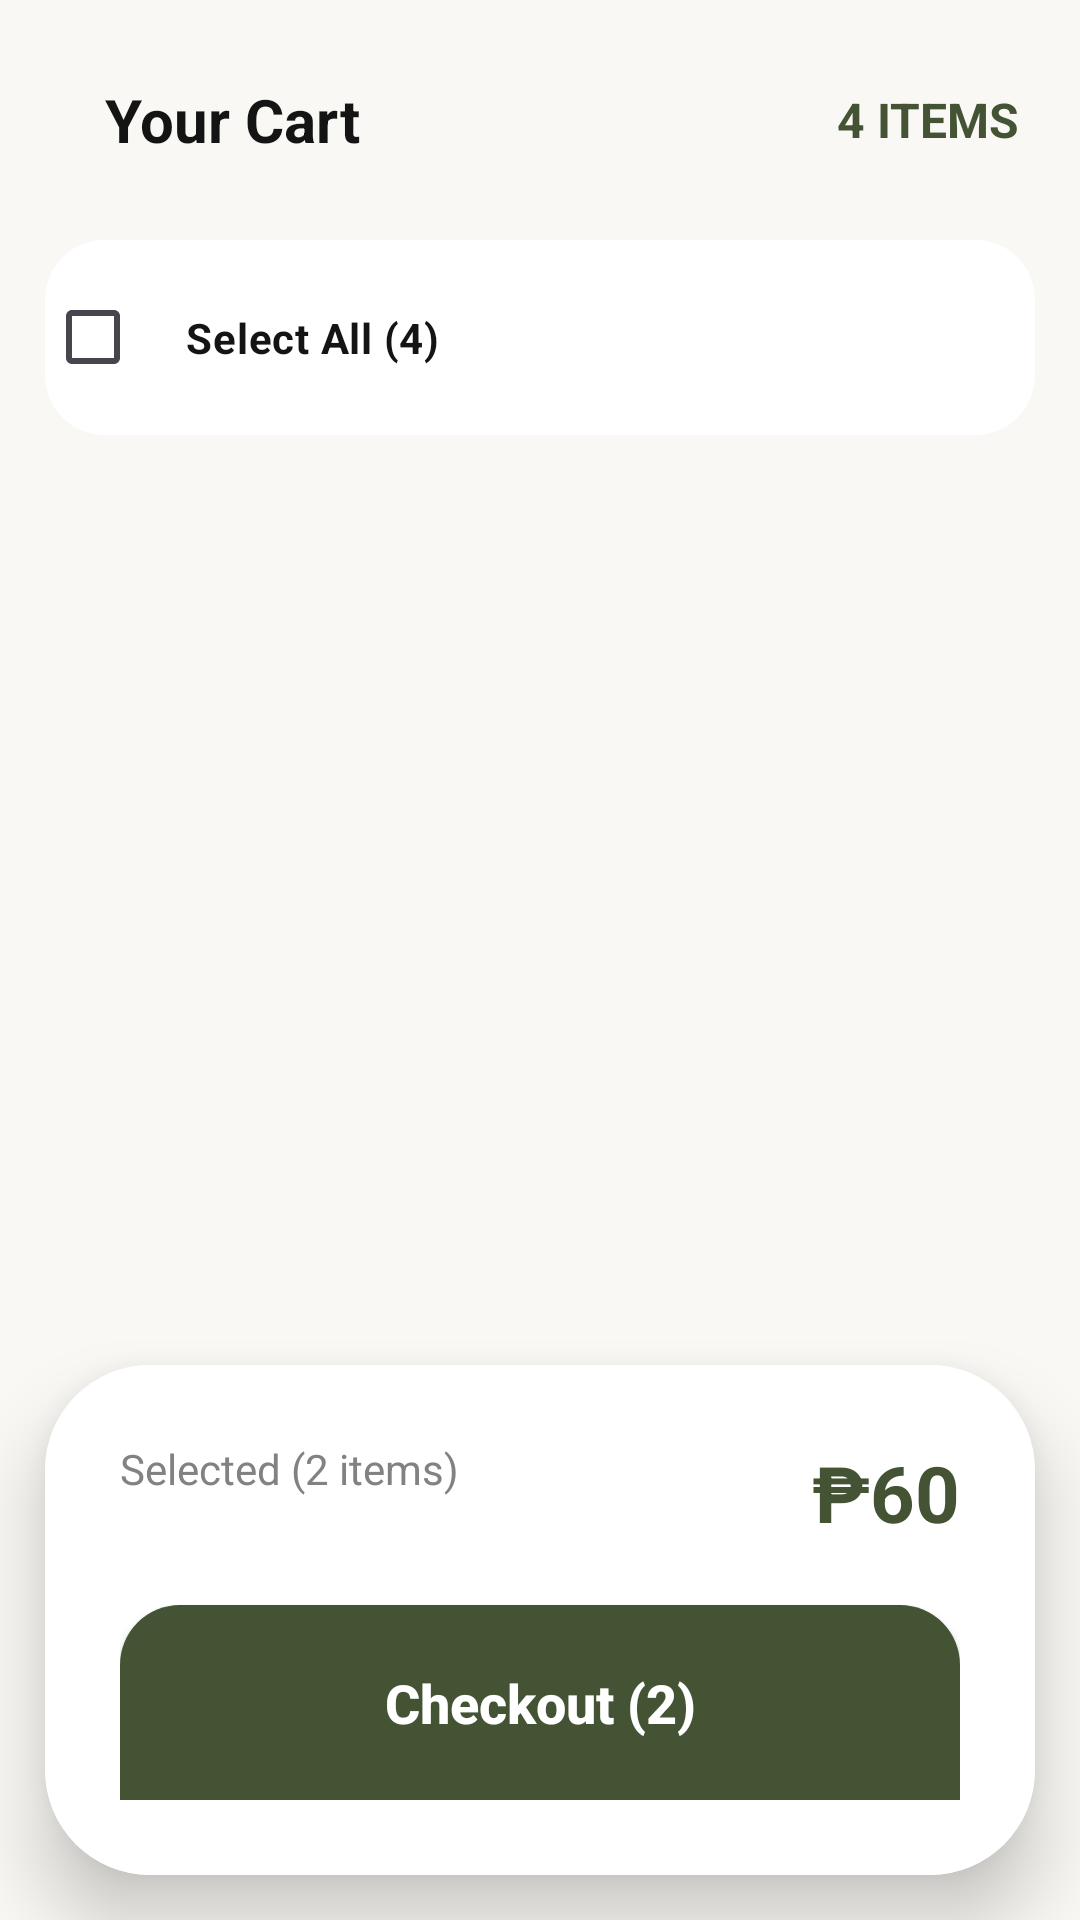

Write the Android layout XML for this screen, with the resource values it uses.
<!-- AndroidManifest.xml: application theme Theme.FarmMart -->
<!-- res/layout/fragment_cart_user.xml -->
<?xml version="1.0" encoding="utf-8"?>
<androidx.coordinatorlayout.widget.CoordinatorLayout xmlns:android="http://schemas.android.com/apk/res/android"
    xmlns:app="http://schemas.android.com/apk/res-auto"
    android:layout_width="match_parent"
    android:layout_height="match_parent"
    android:background="#F9F8F4">

    <RelativeLayout
        android:id="@+id/cart_top_nav"
        android:layout_width="match_parent"
        android:layout_height="80dp"
        android:paddingHorizontal="20dp"
        android:paddingTop="10dp">


        <TextView
            android:layout_width="wrap_content"
            android:layout_height="wrap_content"
            android:layout_centerVertical="true"
            android:layout_marginStart="15dp"
            android:text="Your Cart"
            android:textColor="#141414"
            android:textSize="20sp"
            android:textStyle="bold" />

        <TextView
            android:id="@+id/tv_cart_item_count"
            android:layout_width="wrap_content"
            android:layout_height="wrap_content"
            android:layout_alignParentEnd="true"
            android:layout_centerVertical="true"
            android:text="4 ITEMS"
            android:textColor="#435334"
            android:textSize="16sp"
            android:textStyle="bold" />
    </RelativeLayout>

    <androidx.core.widget.NestedScrollView
        android:layout_width="match_parent"
        android:layout_height="match_parent"
        android:layout_marginTop="80dp"
        android:clipToPadding="false"
        android:paddingBottom="180dp">

        <LinearLayout
            android:layout_width="match_parent"
            android:layout_height="wrap_content"
            android:orientation="vertical"
            android:paddingHorizontal="15dp">

            <androidx.cardview.widget.CardView
                android:layout_width="match_parent"
                android:layout_height="65dp"
                android:layout_marginBottom="15dp"
                app:cardCornerRadius="20dp"
                app:cardElevation="0dp">

                <CheckBox
                    android:background="@color/white"
                    android:id="@+id/cb_select_all"
                    android:layout_width="match_parent"
                    android:layout_height="match_parent"
                    android:paddingStart="15dp"
                    android:text="Select All (4)"
                    android:textColor="#141414"
                    android:textStyle="bold"
                    android:buttonTint="#435334" />
            </androidx.cardview.widget.CardView>

            <androidx.recyclerview.widget.RecyclerView
                android:id="@+id/rv_cart_items"
                android:layout_width="match_parent"
                android:layout_height="wrap_content"
                android:nestedScrollingEnabled="false" />

        </LinearLayout>
    </androidx.core.widget.NestedScrollView>

    <androidx.cardview.widget.CardView
        android:layout_width="match_parent"
        android:layout_height="wrap_content"
        android:layout_gravity="bottom"
        android:layout_margin="15dp"
        app:cardCornerRadius="35dp"
        app:cardElevation="15dp">

        <LinearLayout
            android:background="@color/white"
            android:layout_width="match_parent"
            android:layout_height="wrap_content"
            android:orientation="vertical"
            android:padding="25dp">

            <RelativeLayout
                android:layout_width="match_parent"
                android:layout_height="wrap_content"
                android:layout_marginBottom="20dp">

                <TextView
                    android:id="@+id/tv_selected_label"
                    android:layout_width="wrap_content"
                    android:layout_height="wrap_content"
                    android:text="Selected (2 items)"
                    android:textColor="#828282" />

                <TextView
                    android:id="@+id/tv_cart_total_price"
                    android:layout_width="wrap_content"
                    android:layout_height="wrap_content"
                    android:layout_alignParentEnd="true"
                    android:text="₱60"
                    android:textColor="#435334"
                    android:textSize="26sp"
                    android:textStyle="bold" />
            </RelativeLayout>

            <androidx.appcompat.widget.AppCompatButton
                android:id="@+id/btn_checkout"
                android:layout_width="match_parent"
                android:layout_height="65dp"
                android:background="@drawable/nav_background_rounded"
                android:backgroundTint="#435334"
                android:text="Checkout (2)"
                android:textAllCaps="false"
                android:textColor="@color/white"
                android:textSize="18sp"
                android:textStyle="bold" />
        </LinearLayout>
    </androidx.cardview.widget.CardView>

</androidx.coordinatorlayout.widget.CoordinatorLayout>
<!-- resources referenced by this layout -->
<resources>
  <color name="white">#FFFFFFFF</color>
  <!-- drawable nav_background_rounded (drawable) -->
  <shape xmlns:android="http://schemas.android.com/apk/res/android">
      <solid android:color="#FCF9F4" /> 
      <corners
          android:topLeftRadius="20dp"
          android:topRightRadius="20dp" />
  </shape>
  <style name="Theme.FarmMart" parent="Base.Theme.FarmMart" />
  <style name="Base.Theme.FarmMart" parent="Theme.Material3.DayNight.NoActionBar">
          
          
      </style>
</resources>
